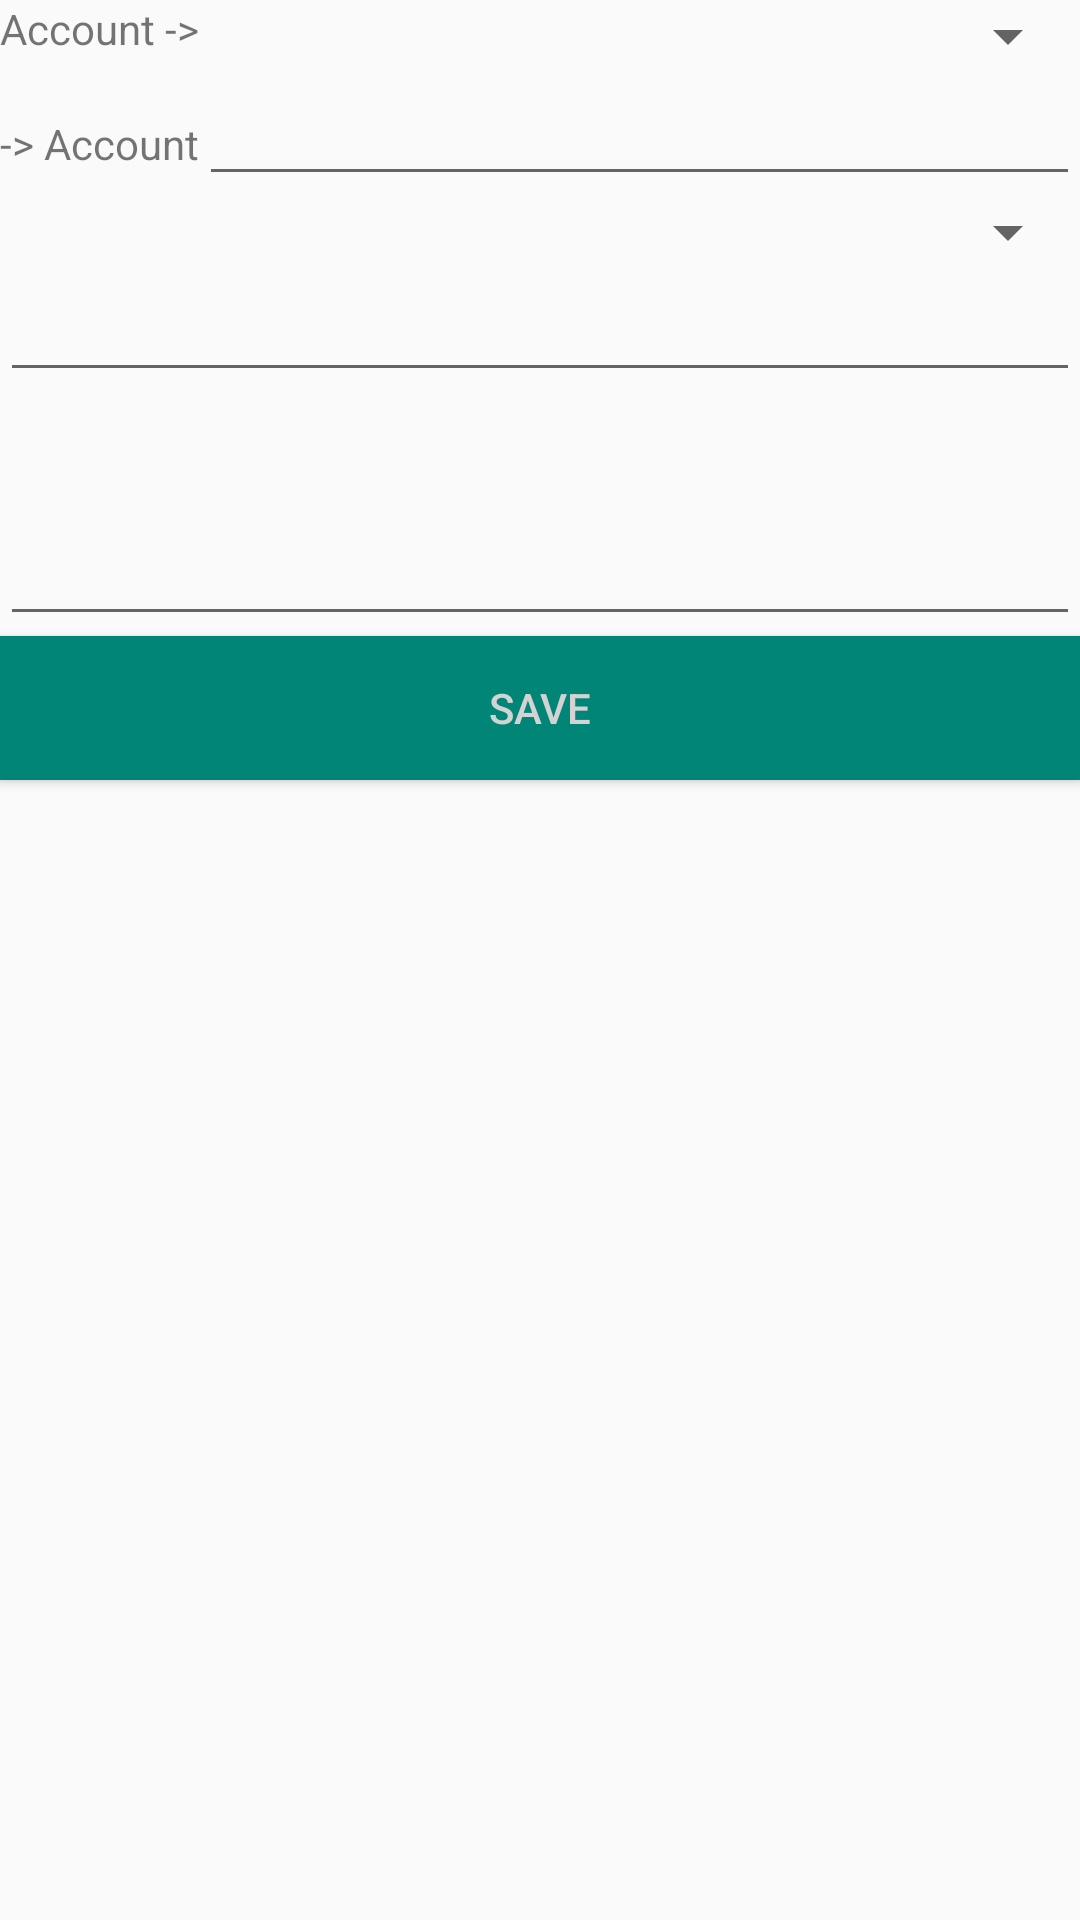

The Android layout XML behind this screen, and the referenced resources:
<!-- AndroidManifest.xml: application theme AppTheme -->
<!-- res/layout/activity_transaction_new.xml -->
<?xml version="1.0" encoding="utf-8"?>
<LinearLayout xmlns:android="http://schemas.android.com/apk/res/android"
    android:orientation="vertical"
    android:layout_width="match_parent"
    android:layout_height="match_parent">

    <LinearLayout
        android:orientation="horizontal"
        android:layout_width="fill_parent"
        android:layout_height="wrap_content">

        <TextView
            android:layout_width="wrap_content"
            android:layout_height="wrap_content"
            android:text="@string/account_name_from"/>
        <Spinner
            android:id="@+id/account_from"
            android:layout_width="fill_parent"
            android:layout_height="wrap_content" />

    </LinearLayout>

    <LinearLayout
        android:orientation="horizontal"
        android:layout_width="fill_parent"
        android:layout_height="wrap_content">

        <TextView
            android:layout_width="wrap_content"
            android:layout_height="wrap_content"
            android:text="@string/account_name_to"/>
        <EditText
            android:id="@+id/amount_from"
            android:layout_width="match_parent"
            android:layout_height="wrap_content"
            android:inputType="numberDecimal" />

    </LinearLayout>

    <Spinner
        android:id="@+id/account_to"
        android:layout_width="fill_parent"
        android:layout_height="wrap_content" />

    <EditText
        android:id="@+id/amount_to"
        android:layout_width="match_parent"
        android:layout_height="wrap_content"
        android:inputType="numberDecimal" />

    <TextView
        android:id="@+id/tdate"
        android:layout_width="match_parent"
        android:layout_height="wrap_content"/>

    <EditText
        android:id="@+id/description"
        android:layout_width="match_parent"
        android:layout_height="wrap_content"
        android:inputType="textMultiLine"
        android:lines="2"
        android:scrollbars="vertical" />

    <Button
        android:id="@+id/button_save"
        android:layout_width="match_parent"
        android:layout_height="wrap_content"
        android:background="@color/colorPrimary"
        android:text="@string/button_save"
        android:textColor="@color/buttonLabel" />

</LinearLayout>
<!-- resources referenced by this layout -->
<resources>
  <color name="buttonLabel">#d3d3d3</color>
  <color name="colorPrimary">#008577</color>
  <string name="account_name_from">Account -&gt;</string>
  <string name="account_name_to">-&gt; Account</string>
  <string name="button_save">Save</string>
  <style name="AppTheme" parent="Theme.AppCompat.Light.NoActionBar">
          
          <item name="colorPrimary">@color/colorPrimary</item>
          <item name="colorPrimaryDark">@color/colorPrimaryDark</item>
          <item name="colorAccent">@color/colorAccent</item>
      </style>
  <color name="colorPrimaryDark">#00574B</color>
  <color name="colorAccent">#D81B60</color>
</resources>
